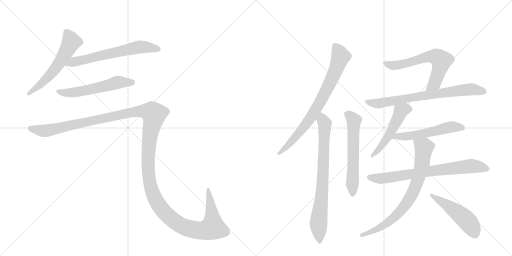
t = 0.00 s
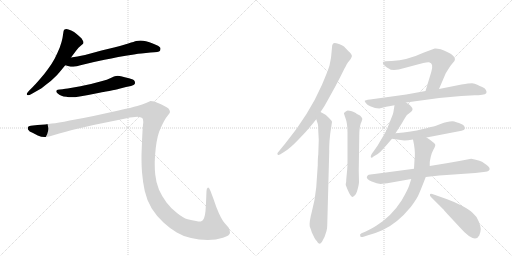
t = 2.30 s
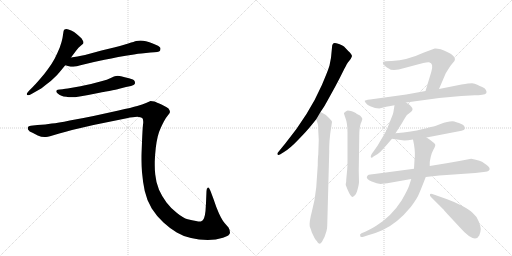
t = 4.60 s
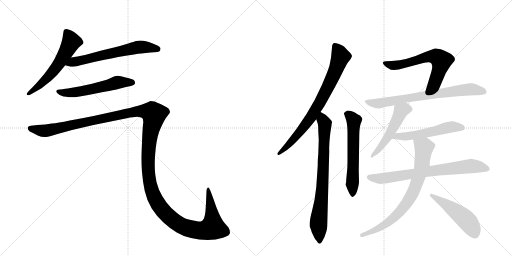
t = 6.90 s
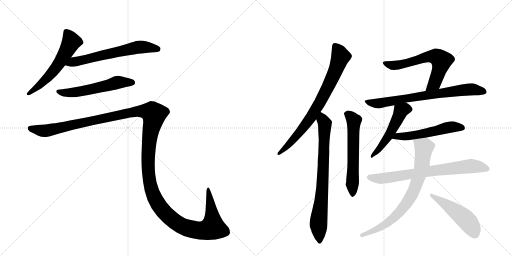
t = 9.20 s
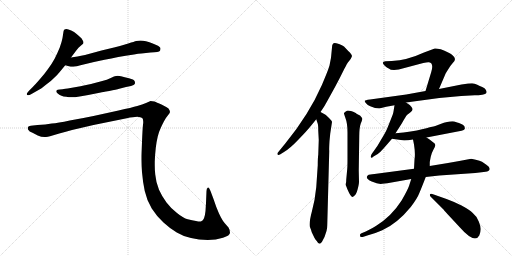
t = 11.50 s

The animated SVG that drew these frames (rendered in a browser with its animation timeline set to each time). Animation: 14 CSS @keyframes rules; one cycle of 11.50 s.

<svg version="1.1" viewBox="0 0 2048 1024" xmlns="http://www.w3.org/2000/svg">
  <g stroke="lightgray" stroke-dasharray="1,1" stroke-width="1" transform="scale(4, 4)">
    <line x1="0" y1="0" x2="256" y2="256"></line>
    <line x1="256" y1="0" x2="0" y2="256"></line>
    <line x1="128" y1="0" x2="128" y2="256"></line>
    <line x1="0" y1="128" x2="256" y2="128"></line>
    <line x1="256" y1="0" x2="512" y2="256"></line>
    <line x1="512" y1="0" x2="256" y2="256"></line>
    <line x1="384" y1="0" x2="384" y2="256"></line>
    <line x1="256" y1="128" x2="512" y2="128"></line>
  </g>
<g transform="scale(1, -1) translate(0, -850)">
   <style type="text/css">
    @keyframes keyframes0 {
      from {
       stroke: black;
       stroke-dashoffset: 577;
       stroke-width: 128;
       }
       65% {
       animation-timing-function: step-end;
       stroke: black;
       stroke-dashoffset: 0;
       stroke-width: 128;
       }
       to {
       stroke: black;
       stroke-width: 1024;
       }
       }
       #make-me-a-hanzi-animation-0 {
         animation: keyframes0 0.719564s both;
         animation-delay: 0.000000s;
         animation-timing-function: linear;
       }
    @keyframes keyframes1 {
      from {
       stroke: black;
       stroke-dashoffset: 630;
       stroke-width: 128;
       }
       67% {
       animation-timing-function: step-end;
       stroke: black;
       stroke-dashoffset: 0;
       stroke-width: 128;
       }
       to {
       stroke: black;
       stroke-width: 1024;
       }
       }
       #make-me-a-hanzi-animation-1 {
         animation: keyframes1 0.762695s both;
         animation-delay: 0.719564s;
         animation-timing-function: linear;
       }
    @keyframes keyframes2 {
      from {
       stroke: black;
       stroke-dashoffset: 562;
       stroke-width: 128;
       }
       65% {
       animation-timing-function: step-end;
       stroke: black;
       stroke-dashoffset: 0;
       stroke-width: 128;
       }
       to {
       stroke: black;
       stroke-width: 1024;
       }
       }
       #make-me-a-hanzi-animation-2 {
         animation: keyframes2 0.707357s both;
         animation-delay: 1.482259s;
         animation-timing-function: linear;
       }
    @keyframes keyframes3 {
      from {
       stroke: black;
       stroke-dashoffset: 1545;
       stroke-width: 128;
       }
       83% {
       animation-timing-function: step-end;
       stroke: black;
       stroke-dashoffset: 0;
       stroke-width: 128;
       }
       to {
       stroke: black;
       stroke-width: 1024;
       }
       }
       #make-me-a-hanzi-animation-3 {
         animation: keyframes3 1.507324s both;
         animation-delay: 2.189616s;
         animation-timing-function: linear;
       }
    @keyframes keyframes4 {
      from {
       stroke: black;
       stroke-dashoffset: 769;
       stroke-width: 128;
       }
       71% {
       animation-timing-function: step-end;
       stroke: black;
       stroke-dashoffset: 0;
       stroke-width: 128;
       }
       to {
       stroke: black;
       stroke-width: 1024;
       }
       }
       #make-me-a-hanzi-animation-4 {
         animation: keyframes4 0.875814s both;
         animation-delay: 3.696940s;
         animation-timing-function: linear;
       }
    @keyframes keyframes5 {
      from {
       stroke: black;
       stroke-dashoffset: 766;
       stroke-width: 128;
       }
       71% {
       animation-timing-function: step-end;
       stroke: black;
       stroke-dashoffset: 0;
       stroke-width: 128;
       }
       to {
       stroke: black;
       stroke-width: 1024;
       }
       }
       #make-me-a-hanzi-animation-5 {
         animation: keyframes5 0.873372s both;
         animation-delay: 4.572754s;
         animation-timing-function: linear;
       }
    @keyframes keyframes6 {
      from {
       stroke: black;
       stroke-dashoffset: 596;
       stroke-width: 128;
       }
       66% {
       animation-timing-function: step-end;
       stroke: black;
       stroke-dashoffset: 0;
       stroke-width: 128;
       }
       to {
       stroke: black;
       stroke-width: 1024;
       }
       }
       #make-me-a-hanzi-animation-6 {
         animation: keyframes6 0.735026s both;
         animation-delay: 5.446126s;
         animation-timing-function: linear;
       }
    @keyframes keyframes7 {
      from {
       stroke: black;
       stroke-dashoffset: 626;
       stroke-width: 128;
       }
       67% {
       animation-timing-function: step-end;
       stroke: black;
       stroke-dashoffset: 0;
       stroke-width: 128;
       }
       to {
       stroke: black;
       stroke-width: 1024;
       }
       }
       #make-me-a-hanzi-animation-7 {
         animation: keyframes7 0.759440s both;
         animation-delay: 6.181152s;
         animation-timing-function: linear;
       }
    @keyframes keyframes8 {
      from {
       stroke: black;
       stroke-dashoffset: 732;
       stroke-width: 128;
       }
       70% {
       animation-timing-function: step-end;
       stroke: black;
       stroke-dashoffset: 0;
       stroke-width: 128;
       }
       to {
       stroke: black;
       stroke-width: 1024;
       }
       }
       #make-me-a-hanzi-animation-8 {
         animation: keyframes8 0.845703s both;
         animation-delay: 6.940592s;
         animation-timing-function: linear;
       }
    @keyframes keyframes9 {
      from {
       stroke: black;
       stroke-dashoffset: 508;
       stroke-width: 128;
       }
       62% {
       animation-timing-function: step-end;
       stroke: black;
       stroke-dashoffset: 0;
       stroke-width: 128;
       }
       to {
       stroke: black;
       stroke-width: 1024;
       }
       }
       #make-me-a-hanzi-animation-9 {
         animation: keyframes9 0.663411s both;
         animation-delay: 7.786296s;
         animation-timing-function: linear;
       }
    @keyframes keyframes10 {
      from {
       stroke: black;
       stroke-dashoffset: 535;
       stroke-width: 128;
       }
       64% {
       animation-timing-function: step-end;
       stroke: black;
       stroke-dashoffset: 0;
       stroke-width: 128;
       }
       to {
       stroke: black;
       stroke-width: 1024;
       }
       }
       #make-me-a-hanzi-animation-10 {
         animation: keyframes10 0.685384s both;
         animation-delay: 8.449707s;
         animation-timing-function: linear;
       }
    @keyframes keyframes11 {
      from {
       stroke: black;
       stroke-dashoffset: 731;
       stroke-width: 128;
       }
       70% {
       animation-timing-function: step-end;
       stroke: black;
       stroke-dashoffset: 0;
       stroke-width: 128;
       }
       to {
       stroke: black;
       stroke-width: 1024;
       }
       }
       #make-me-a-hanzi-animation-11 {
         animation: keyframes11 0.844889s both;
         animation-delay: 9.135091s;
         animation-timing-function: linear;
       }
    @keyframes keyframes12 {
      from {
       stroke: black;
       stroke-dashoffset: 762;
       stroke-width: 128;
       }
       71% {
       animation-timing-function: step-end;
       stroke: black;
       stroke-dashoffset: 0;
       stroke-width: 128;
       }
       to {
       stroke: black;
       stroke-width: 1024;
       }
       }
       #make-me-a-hanzi-animation-12 {
         animation: keyframes12 0.870117s both;
         animation-delay: 9.979980s;
         animation-timing-function: linear;
       }
    @keyframes keyframes13 {
      from {
       stroke: black;
       stroke-dashoffset: 492;
       stroke-width: 128;
       }
       62% {
       animation-timing-function: step-end;
       stroke: black;
       stroke-dashoffset: 0;
       stroke-width: 128;
       }
       to {
       stroke: black;
       stroke-width: 1024;
       }
       }
       #make-me-a-hanzi-animation-13 {
         animation: keyframes13 0.650391s both;
         animation-delay: 10.850098s;
         animation-timing-function: linear;
       }
</style>
<path d="M 284 620 L 305 648 Q 314 661 323 667 Q 332 674 333 676 Q 334 678 334 680 Q 334 684 331 688 Q 328 696 319 703 Q 311 711 304 716 Q 298 722 285 728 Q 272 734 266 734 Q 260 734 258 732 Q 255 730 254 724 L 250 698 Q 247 682 239 660 Q 230 638 219 616 Q 207 594 192 574 Q 178 554 160 534 Q 142 513 132 503 L 116 487 Q 107 477 107 474 L 107 473 Q 108 470 112 469 L 113 469 Q 117 469 126 474 L 154 490 Q 163 494 185 512 Q 207 528 218 540 Q 230 551 238 561 L 261 589 L 284 620 Z" fill="lightgray"></path> 
<path d="M 261 589 L 279 584 Q 282 583 287 583 Q 293 583 300 584 Q 306 585 318 588 Q 330 592 376 602 L 418 611 Q 445 616 473 622 Q 501 627 536 632 Q 571 638 584 638 L 602 640 Q 636 641 640 647 Q 642 652 642 655 L 642 658 Q 640 662 632 667 Q 624 671 611 676 Q 598 682 584 685 Q 572 688 562 688 Q 552 688 545 686 Q 538 684 513 676 Q 488 668 456 660 L 406 648 L 340 630 Q 324 627 310 624 Q 296 622 284 620 C 254 615 232 597 261 589 Z" fill="lightgray"></path> 
<path d="M 524 506 Q 537 510 539 514 Q 540 517 540 519 Q 540 523 538 526 Q 536 532 516 537 Q 498 542 484 545 Q 477 547 471 547 Q 467 547 464 546 Q 458 546 443 538 Q 428 531 409 526 L 364 514 Q 337 508 322 505 L 282 498 Q 258 494 250 493 L 239 492 Q 229 491 227 489 Q 225 488 225 485 L 225 484 Q 225 480 232 475 Q 239 470 246 467 Q 253 464 265 463 Q 276 461 286 461 L 291 461 Q 300 461 312 463 Q 328 465 353 470 L 403 480 Q 408 481 437 486 Q 466 492 477 495 L 504 502 L 524 506 Z" fill="lightgray"></path> 
<path d="M 123 347 Q 114 346 112 342 Q 111 341 111 338 Q 111 336 112 332 Q 116 324 132 318 L 151 308 Q 165 302 178 302 L 184 302 Q 191 302 200 305 L 237 316 Q 264 324 288 330 L 374 350 L 507 377 Q 534 383 549 383 Q 563 382 569 378 Q 573 374 573 362 Q 573 358 572 352 Q 570 332 568 283 Q 566 233 566 226 L 566 211 Q 566 189 568 161 Q 571 124 579 86 Q 587 49 607 16 Q 628 -17 654 -40 Q 680 -64 707 -80 Q 734 -96 764 -102 Q 795 -109 831 -110 Q 864 -110 892 -101 Q 920 -92 920 -81 Q 920 -70 914 -60 L 900 -44 Q 889 -32 876 -4 Q 864 23 854 54 L 842 86 Q 837 100 833 100 L 832 100 Q 826 98 826 86 L 824 38 L 822 6 Q 820 -14 816 -23 Q 812 -32 805 -35 Q 803 -36 799 -36 Q 794 -36 784 -34 Q 769 -32 751 -27 Q 732 -22 708 -2 Q 684 16 666 40 Q 648 64 636 91 Q 624 119 621 152 Q 619 168 619 189 L 619 203 Q 620 232 623 258 Q 626 284 631 304 Q 636 324 642 336 Q 648 350 656 365 Q 664 380 672 389 Q 680 398 680 402 Q 680 408 674 416 Q 666 422 646 432 Q 626 441 618 444 Q 609 446 602 446 Q 598 444 584 438 Q 570 432 549 426 Q 528 420 474 408 L 374 386 Q 326 376 279 368 Q 231 358 207 356 Q 183 352 150 350 L 123 347 Z" fill="lightgray"></path> 
<path d="M 1282 402 L 1294 420 Q 1296 422 1318 462 Q 1340 501 1359 538 L 1376 572 Q 1377 575 1382 583 L 1387 593 Q 1392 601 1398 608 Q 1404 615 1407 623 Q 1411 630 1393 646 L 1376 664 Q 1369 669 1356 674 Q 1343 678 1339 678 Q 1328 678 1328 660 L 1324 619 L 1318 588 L 1314 576 Q 1311 566 1288 511 Q 1236 392 1141 276 L 1110 238 Q 1109 233 1111 231 Q 1114 229 1120 232 L 1136 242 Q 1161 257 1194 292 Q 1228 327 1244 347 L 1265 373 L 1282 402 Z" fill="lightgray"></path> 
<path d="M 1275 290 L 1273 231 Q 1271 219 1271 189 L 1265 101 Q 1260 50 1248 6 Q 1236 -39 1239 -56 Q 1245 -71 1247 -79 L 1257 -100 Q 1260 -107 1267 -114 Q 1277 -134 1288 -117 L 1298 -98 L 1306 -74 Q 1309 -64 1309 -50 L 1317 247 Q 1316 250 1318 286 L 1321 316 L 1328 362 Q 1328 366 1317 377 Q 1306 388 1302 391 Q 1298 394 1282 402 C 1255 416 1256 401 1265 373 L 1271 355 Q 1273 349 1273 328 L 1275 290 Z" fill="lightgray"></path> 
<path d="M 1389 175 L 1385 132 Q 1385 118 1383 114 L 1383 110 L 1390 92 Q 1403 62 1410 62 Q 1412 62 1416 66 Q 1424 69 1430 91 Q 1436 113 1436 123 L 1435 168 L 1437 304 Q 1437 339 1443 356 Q 1450 372 1449 376 Q 1449 379 1440 388 L 1430 393 Q 1426 395 1423 398 Q 1395 410 1388 407 Q 1381 404 1376 398 Q 1375 397 1382 377 Q 1390 357 1390 320 L 1390 220 Q 1390 183 1389 175 Z" fill="lightgray"></path> 
<path d="M 1756 494 L 1783 557 L 1793 573 Q 1802 588 1811 598 Q 1820 607 1820 614 Q 1820 621 1808 631 Q 1796 641 1763 653 Q 1745 657 1739 656 L 1696 640 Q 1629 609 1567 606 L 1542 605 Q 1522 604 1539 587 Q 1548 579 1555 576 Q 1561 570 1576 570 L 1595 572 L 1693 598 Q 1709 602 1716 601 Q 1736 598 1725 562 L 1702 486 C 1693 457 1744 466 1756 494 Z" fill="lightgray"></path> 
<path d="M 1624 440 L 1757 458 L 1845 466 L 1899 469 Q 1914 469 1929 471 Q 1954 474 1943 491 Q 1940 498 1929 502 Q 1919 506 1909 511 Q 1899 516 1888 517 Q 1877 517 1846 512 L 1756 494 L 1702 486 L 1625 472 L 1480 452 Q 1460 449 1459 447 Q 1458 444 1464 437 Q 1470 429 1481 425 L 1500 418 L 1517 416 L 1545 423 L 1578 429 L 1624 440 Z" fill="lightgray"></path> 
<path d="M 1582 317 L 1607 356 Q 1623 385 1629 391 Q 1636 397 1642 401 Q 1656 411 1646 422 Q 1637 433 1624 440 C 1598 456 1583 459 1578 429 L 1574 404 Q 1573 396 1564 374 L 1550 339 Q 1545 325 1523 289 Q 1510 265 1496 247 Q 1482 229 1483 222 Q 1485 215 1494 224 L 1511 234 Q 1520 240 1535 257 L 1568 295 L 1582 317 Z" fill="lightgray"></path> 
<path d="M 1706 300 L 1846 327 Q 1857 330 1859 334 Q 1860 342 1856 347 Q 1853 352 1836 358 Q 1819 363 1818 364 Q 1797 367 1762 354 L 1749 349 Q 1741 345 1734 344 Q 1727 343 1688 333 Q 1650 323 1582 317 C 1552 314 1538 299 1568 295 L 1617 288 Q 1631 288 1652 292 L 1706 300 Z" fill="lightgray"></path> 
<path d="M 1792 198 L 1719 186 L 1656 175 L 1498 154 Q 1478 152 1475 151 Q 1472 150 1469 146 Q 1461 135 1487 124 Q 1514 112 1529 115 L 1549 117 L 1645 134 L 1703 142 L 1757 148 L 1901 158 L 1935 162 Q 1952 164 1956 168 Q 1965 178 1944 192 L 1928 203 Q 1920 207 1903 211 L 1885 215 Q 1844 207 1792 198 Z" fill="lightgray"></path> 
<path d="M 1719 186 L 1719 200 Q 1719 203 1723 223 Q 1728 242 1734 252 Q 1740 262 1741 268 Q 1743 274 1731 282 Q 1718 294 1706 300 C 1681 316 1646 321 1652 292 L 1656 272 Q 1662 234 1658 211 L 1656 175 L 1645 134 L 1636 106 Q 1631 91 1607 49 Q 1567 -14 1505 -53 Q 1477 -70 1463 -76 L 1446 -83 Q 1437 -87 1441 -94 Q 1440 -101 1457 -96 L 1469 -92 Q 1503 -83 1529 -71 Q 1589 -44 1643 22 Q 1669 56 1677 77 Q 1686 98 1703 142 L 1719 186 Z" fill="lightgray"></path> 
<path d="M 1723 63 L 1775 11 Q 1778 6 1799 -16 L 1838 -58 Q 1899 -127 1917 -92 Q 1923 -77 1923 -66 Q 1923 -56 1915 -36 Q 1908 -16 1891 -2 Q 1878 11 1846 28 Q 1814 44 1786 54 L 1735 72 Q 1722 78 1720 73 Q 1718 68 1723 63 Z" fill="lightgray"></path> 
      <clipPath id="make-me-a-hanzi-clip-0">
      <path d="M 284 620 L 305 648 Q 314 661 323 667 Q 332 674 333 676 Q 334 678 334 680 Q 334 684 331 688 Q 328 696 319 703 Q 311 711 304 716 Q 298 722 285 728 Q 272 734 266 734 Q 260 734 258 732 Q 255 730 254 724 L 250 698 Q 247 682 239 660 Q 230 638 219 616 Q 207 594 192 574 Q 178 554 160 534 Q 142 513 132 503 L 116 487 Q 107 477 107 474 L 107 473 Q 108 470 112 469 L 113 469 Q 117 469 126 474 L 154 490 Q 163 494 185 512 Q 207 528 218 540 Q 230 551 238 561 L 261 589 L 284 620 Z" fill="lightgray"></path>
      </clipPath>
      <path clip-path="url(#make-me-a-hanzi-clip-0)" d="M 264 724 L 285 683 L 251 620 L 182 530 L 112 474 " fill="none" id="make-me-a-hanzi-animation-0" stroke-dasharray="449 898" stroke-linecap="round"></path>

      <clipPath id="make-me-a-hanzi-clip-1">
      <path d="M 261 589 L 279 584 Q 282 583 287 583 Q 293 583 300 584 Q 306 585 318 588 Q 330 592 376 602 L 418 611 Q 445 616 473 622 Q 501 627 536 632 Q 571 638 584 638 L 602 640 Q 636 641 640 647 Q 642 652 642 655 L 642 658 Q 640 662 632 667 Q 624 671 611 676 Q 598 682 584 685 Q 572 688 562 688 Q 552 688 545 686 Q 538 684 513 676 Q 488 668 456 660 L 406 648 L 340 630 Q 324 627 310 624 Q 296 622 284 620 C 254 615 232 597 261 589 Z" fill="lightgray"></path>
      </clipPath>
      <path clip-path="url(#make-me-a-hanzi-clip-1)" d="M 267 593 L 559 662 L 632 653 " fill="none" id="make-me-a-hanzi-animation-1" stroke-dasharray="502 1004" stroke-linecap="round"></path>

      <clipPath id="make-me-a-hanzi-clip-2">
      <path d="M 524 506 Q 537 510 539 514 Q 540 517 540 519 Q 540 523 538 526 Q 536 532 516 537 Q 498 542 484 545 Q 477 547 471 547 Q 467 547 464 546 Q 458 546 443 538 Q 428 531 409 526 L 364 514 Q 337 508 322 505 L 282 498 Q 258 494 250 493 L 239 492 Q 229 491 227 489 Q 225 488 225 485 L 225 484 Q 225 480 232 475 Q 239 470 246 467 Q 253 464 265 463 Q 276 461 286 461 L 291 461 Q 300 461 312 463 Q 328 465 353 470 L 403 480 Q 408 481 437 486 Q 466 492 477 495 L 504 502 L 524 506 Z" fill="lightgray"></path>
      </clipPath>
      <path clip-path="url(#make-me-a-hanzi-clip-2)" d="M 231 485 L 254 479 L 295 480 L 471 521 L 531 518 " fill="none" id="make-me-a-hanzi-animation-2" stroke-dasharray="434 868" stroke-linecap="round"></path>

      <clipPath id="make-me-a-hanzi-clip-3">
      <path d="M 123 347 Q 114 346 112 342 Q 111 341 111 338 Q 111 336 112 332 Q 116 324 132 318 L 151 308 Q 165 302 178 302 L 184 302 Q 191 302 200 305 L 237 316 Q 264 324 288 330 L 374 350 L 507 377 Q 534 383 549 383 Q 563 382 569 378 Q 573 374 573 362 Q 573 358 572 352 Q 570 332 568 283 Q 566 233 566 226 L 566 211 Q 566 189 568 161 Q 571 124 579 86 Q 587 49 607 16 Q 628 -17 654 -40 Q 680 -64 707 -80 Q 734 -96 764 -102 Q 795 -109 831 -110 Q 864 -110 892 -101 Q 920 -92 920 -81 Q 920 -70 914 -60 L 900 -44 Q 889 -32 876 -4 Q 864 23 854 54 L 842 86 Q 837 100 833 100 L 832 100 Q 826 98 826 86 L 824 38 L 822 6 Q 820 -14 816 -23 Q 812 -32 805 -35 Q 803 -36 799 -36 Q 794 -36 784 -34 Q 769 -32 751 -27 Q 732 -22 708 -2 Q 684 16 666 40 Q 648 64 636 91 Q 624 119 621 152 Q 619 168 619 189 L 619 203 Q 620 232 623 258 Q 626 284 631 304 Q 636 324 642 336 Q 648 350 656 365 Q 664 380 672 389 Q 680 398 680 402 Q 680 408 674 416 Q 666 422 646 432 Q 626 441 618 444 Q 609 446 602 446 Q 598 444 584 438 Q 570 432 549 426 Q 528 420 474 408 L 374 386 Q 326 376 279 368 Q 231 358 207 356 Q 183 352 150 350 L 123 347 Z" fill="lightgray"></path>
      </clipPath>
      <path clip-path="url(#make-me-a-hanzi-clip-3)" d="M 121 338 L 185 327 L 550 405 L 608 400 L 616 393 L 597 291 L 595 155 L 608 85 L 637 27 L 682 -22 L 729 -55 L 789 -71 L 838 -66 L 851 -60 L 851 -50 L 833 95 " fill="none" id="make-me-a-hanzi-animation-3" stroke-dasharray="1417 2834" stroke-linecap="round"></path>

      <clipPath id="make-me-a-hanzi-clip-4">
      <path d="M 1282 402 L 1294 420 Q 1296 422 1318 462 Q 1340 501 1359 538 L 1376 572 Q 1377 575 1382 583 L 1387 593 Q 1392 601 1398 608 Q 1404 615 1407 623 Q 1411 630 1393 646 L 1376 664 Q 1369 669 1356 674 Q 1343 678 1339 678 Q 1328 678 1328 660 L 1324 619 L 1318 588 L 1314 576 Q 1311 566 1288 511 Q 1236 392 1141 276 L 1110 238 Q 1109 233 1111 231 Q 1114 229 1120 232 L 1136 242 Q 1161 257 1194 292 Q 1228 327 1244 347 L 1265 373 L 1282 402 Z" fill="lightgray"></path>
      </clipPath>
      <path clip-path="url(#make-me-a-hanzi-clip-4)" d="M 1340 666 L 1357 641 L 1360 617 L 1293 464 L 1225 355 L 1166 283 L 1115 235 " fill="none" id="make-me-a-hanzi-animation-4" stroke-dasharray="641 1282" stroke-linecap="round"></path>

      <clipPath id="make-me-a-hanzi-clip-5">
      <path d="M 1275 290 L 1273 231 Q 1271 219 1271 189 L 1265 101 Q 1260 50 1248 6 Q 1236 -39 1239 -56 Q 1245 -71 1247 -79 L 1257 -100 Q 1260 -107 1267 -114 Q 1277 -134 1288 -117 L 1298 -98 L 1306 -74 Q 1309 -64 1309 -50 L 1317 247 Q 1316 250 1318 286 L 1321 316 L 1328 362 Q 1328 366 1317 377 Q 1306 388 1302 391 Q 1298 394 1282 402 C 1255 416 1256 401 1265 373 L 1271 355 Q 1273 349 1273 328 L 1275 290 Z" fill="lightgray"></path>
      </clipPath>
      <path clip-path="url(#make-me-a-hanzi-clip-5)" d="M 1286 393 L 1299 343 L 1290 99 L 1274 -42 L 1278 -114 " fill="none" id="make-me-a-hanzi-animation-5" stroke-dasharray="638 1276" stroke-linecap="round"></path>

      <clipPath id="make-me-a-hanzi-clip-6">
      <path d="M 1389 175 L 1385 132 Q 1385 118 1383 114 L 1383 110 L 1390 92 Q 1403 62 1410 62 Q 1412 62 1416 66 Q 1424 69 1430 91 Q 1436 113 1436 123 L 1435 168 L 1437 304 Q 1437 339 1443 356 Q 1450 372 1449 376 Q 1449 379 1440 388 L 1430 393 Q 1426 395 1423 398 Q 1395 410 1388 407 Q 1381 404 1376 398 Q 1375 397 1382 377 Q 1390 357 1390 320 L 1390 220 Q 1390 183 1389 175 Z" fill="lightgray"></path>
      </clipPath>
      <path clip-path="url(#make-me-a-hanzi-clip-6)" d="M 1386 397 L 1415 365 L 1410 68 " fill="none" id="make-me-a-hanzi-animation-6" stroke-dasharray="468 936" stroke-linecap="round"></path>

      <clipPath id="make-me-a-hanzi-clip-7">
      <path d="M 1756 494 L 1783 557 L 1793 573 Q 1802 588 1811 598 Q 1820 607 1820 614 Q 1820 621 1808 631 Q 1796 641 1763 653 Q 1745 657 1739 656 L 1696 640 Q 1629 609 1567 606 L 1542 605 Q 1522 604 1539 587 Q 1548 579 1555 576 Q 1561 570 1576 570 L 1595 572 L 1693 598 Q 1709 602 1716 601 Q 1736 598 1725 562 L 1702 486 C 1693 457 1744 466 1756 494 Z" fill="lightgray"></path>
      </clipPath>
      <path clip-path="url(#make-me-a-hanzi-clip-7)" d="M 1540 596 L 1567 589 L 1598 590 L 1711 623 L 1749 621 L 1766 607 L 1759 577 L 1741 523 L 1708 492 " fill="none" id="make-me-a-hanzi-animation-7" stroke-dasharray="498 996" stroke-linecap="round"></path>

      <clipPath id="make-me-a-hanzi-clip-8">
      <path d="M 1624 440 L 1757 458 L 1845 466 L 1899 469 Q 1914 469 1929 471 Q 1954 474 1943 491 Q 1940 498 1929 502 Q 1919 506 1909 511 Q 1899 516 1888 517 Q 1877 517 1846 512 L 1756 494 L 1702 486 L 1625 472 L 1480 452 Q 1460 449 1459 447 Q 1458 444 1464 437 Q 1470 429 1481 425 L 1500 418 L 1517 416 L 1545 423 L 1578 429 L 1624 440 Z" fill="lightgray"></path>
      </clipPath>
      <path clip-path="url(#make-me-a-hanzi-clip-8)" d="M 1464 443 L 1515 436 L 1859 491 L 1896 492 L 1934 483 " fill="none" id="make-me-a-hanzi-animation-8" stroke-dasharray="604 1208" stroke-linecap="round"></path>

      <clipPath id="make-me-a-hanzi-clip-9">
      <path d="M 1582 317 L 1607 356 Q 1623 385 1629 391 Q 1636 397 1642 401 Q 1656 411 1646 422 Q 1637 433 1624 440 C 1598 456 1583 459 1578 429 L 1574 404 Q 1573 396 1564 374 L 1550 339 Q 1545 325 1523 289 Q 1510 265 1496 247 Q 1482 229 1483 222 Q 1485 215 1494 224 L 1511 234 Q 1520 240 1535 257 L 1568 295 L 1582 317 Z" fill="lightgray"></path>
      </clipPath>
      <path clip-path="url(#make-me-a-hanzi-clip-9)" d="M 1638 413 L 1617 413 L 1603 405 L 1557 310 L 1522 260 L 1488 226 " fill="none" id="make-me-a-hanzi-animation-9" stroke-dasharray="380 760" stroke-linecap="round"></path>

      <clipPath id="make-me-a-hanzi-clip-10">
      <path d="M 1706 300 L 1846 327 Q 1857 330 1859 334 Q 1860 342 1856 347 Q 1853 352 1836 358 Q 1819 363 1818 364 Q 1797 367 1762 354 L 1749 349 Q 1741 345 1734 344 Q 1727 343 1688 333 Q 1650 323 1582 317 C 1552 314 1538 299 1568 295 L 1617 288 Q 1631 288 1652 292 L 1706 300 Z" fill="lightgray"></path>
      </clipPath>
      <path clip-path="url(#make-me-a-hanzi-clip-10)" d="M 1575 298 L 1593 306 L 1621 304 L 1697 316 L 1811 343 L 1848 338 " fill="none" id="make-me-a-hanzi-animation-10" stroke-dasharray="407 814" stroke-linecap="round"></path>

      <clipPath id="make-me-a-hanzi-clip-11">
      <path d="M 1792 198 L 1719 186 L 1656 175 L 1498 154 Q 1478 152 1475 151 Q 1472 150 1469 146 Q 1461 135 1487 124 Q 1514 112 1529 115 L 1549 117 L 1645 134 L 1703 142 L 1757 148 L 1901 158 L 1935 162 Q 1952 164 1956 168 Q 1965 178 1944 192 L 1928 203 Q 1920 207 1903 211 L 1885 215 Q 1844 207 1792 198 Z" fill="lightgray"></path>
      </clipPath>
      <path clip-path="url(#make-me-a-hanzi-clip-11)" d="M 1478 141 L 1515 135 L 1552 139 L 1883 186 L 1948 175 " fill="none" id="make-me-a-hanzi-animation-11" stroke-dasharray="603 1206" stroke-linecap="round"></path>

      <clipPath id="make-me-a-hanzi-clip-12">
      <path d="M 1719 186 L 1719 200 Q 1719 203 1723 223 Q 1728 242 1734 252 Q 1740 262 1741 268 Q 1743 274 1731 282 Q 1718 294 1706 300 C 1681 316 1646 321 1652 292 L 1656 272 Q 1662 234 1658 211 L 1656 175 L 1645 134 L 1636 106 Q 1631 91 1607 49 Q 1567 -14 1505 -53 Q 1477 -70 1463 -76 L 1446 -83 Q 1437 -87 1441 -94 Q 1440 -101 1457 -96 L 1469 -92 Q 1503 -83 1529 -71 Q 1589 -44 1643 22 Q 1669 56 1677 77 Q 1686 98 1703 142 L 1719 186 Z" fill="lightgray"></path>
      </clipPath>
      <path clip-path="url(#make-me-a-hanzi-clip-12)" d="M 1659 288 L 1696 260 L 1685 174 L 1661 101 L 1638 54 L 1591 -5 L 1550 -42 L 1490 -76 L 1449 -91 " fill="none" id="make-me-a-hanzi-animation-12" stroke-dasharray="634 1268" stroke-linecap="round"></path>

      <clipPath id="make-me-a-hanzi-clip-13">
      <path d="M 1723 63 L 1775 11 Q 1778 6 1799 -16 L 1838 -58 Q 1899 -127 1917 -92 Q 1923 -77 1923 -66 Q 1923 -56 1915 -36 Q 1908 -16 1891 -2 Q 1878 11 1846 28 Q 1814 44 1786 54 L 1735 72 Q 1722 78 1720 73 Q 1718 68 1723 63 Z" fill="lightgray"></path>
      </clipPath>
      <path clip-path="url(#make-me-a-hanzi-clip-13)" d="M 1727 70 L 1862 -27 L 1900 -85 " fill="none" id="make-me-a-hanzi-animation-13" stroke-dasharray="364 728" stroke-linecap="round"></path>

</g>
</svg>
